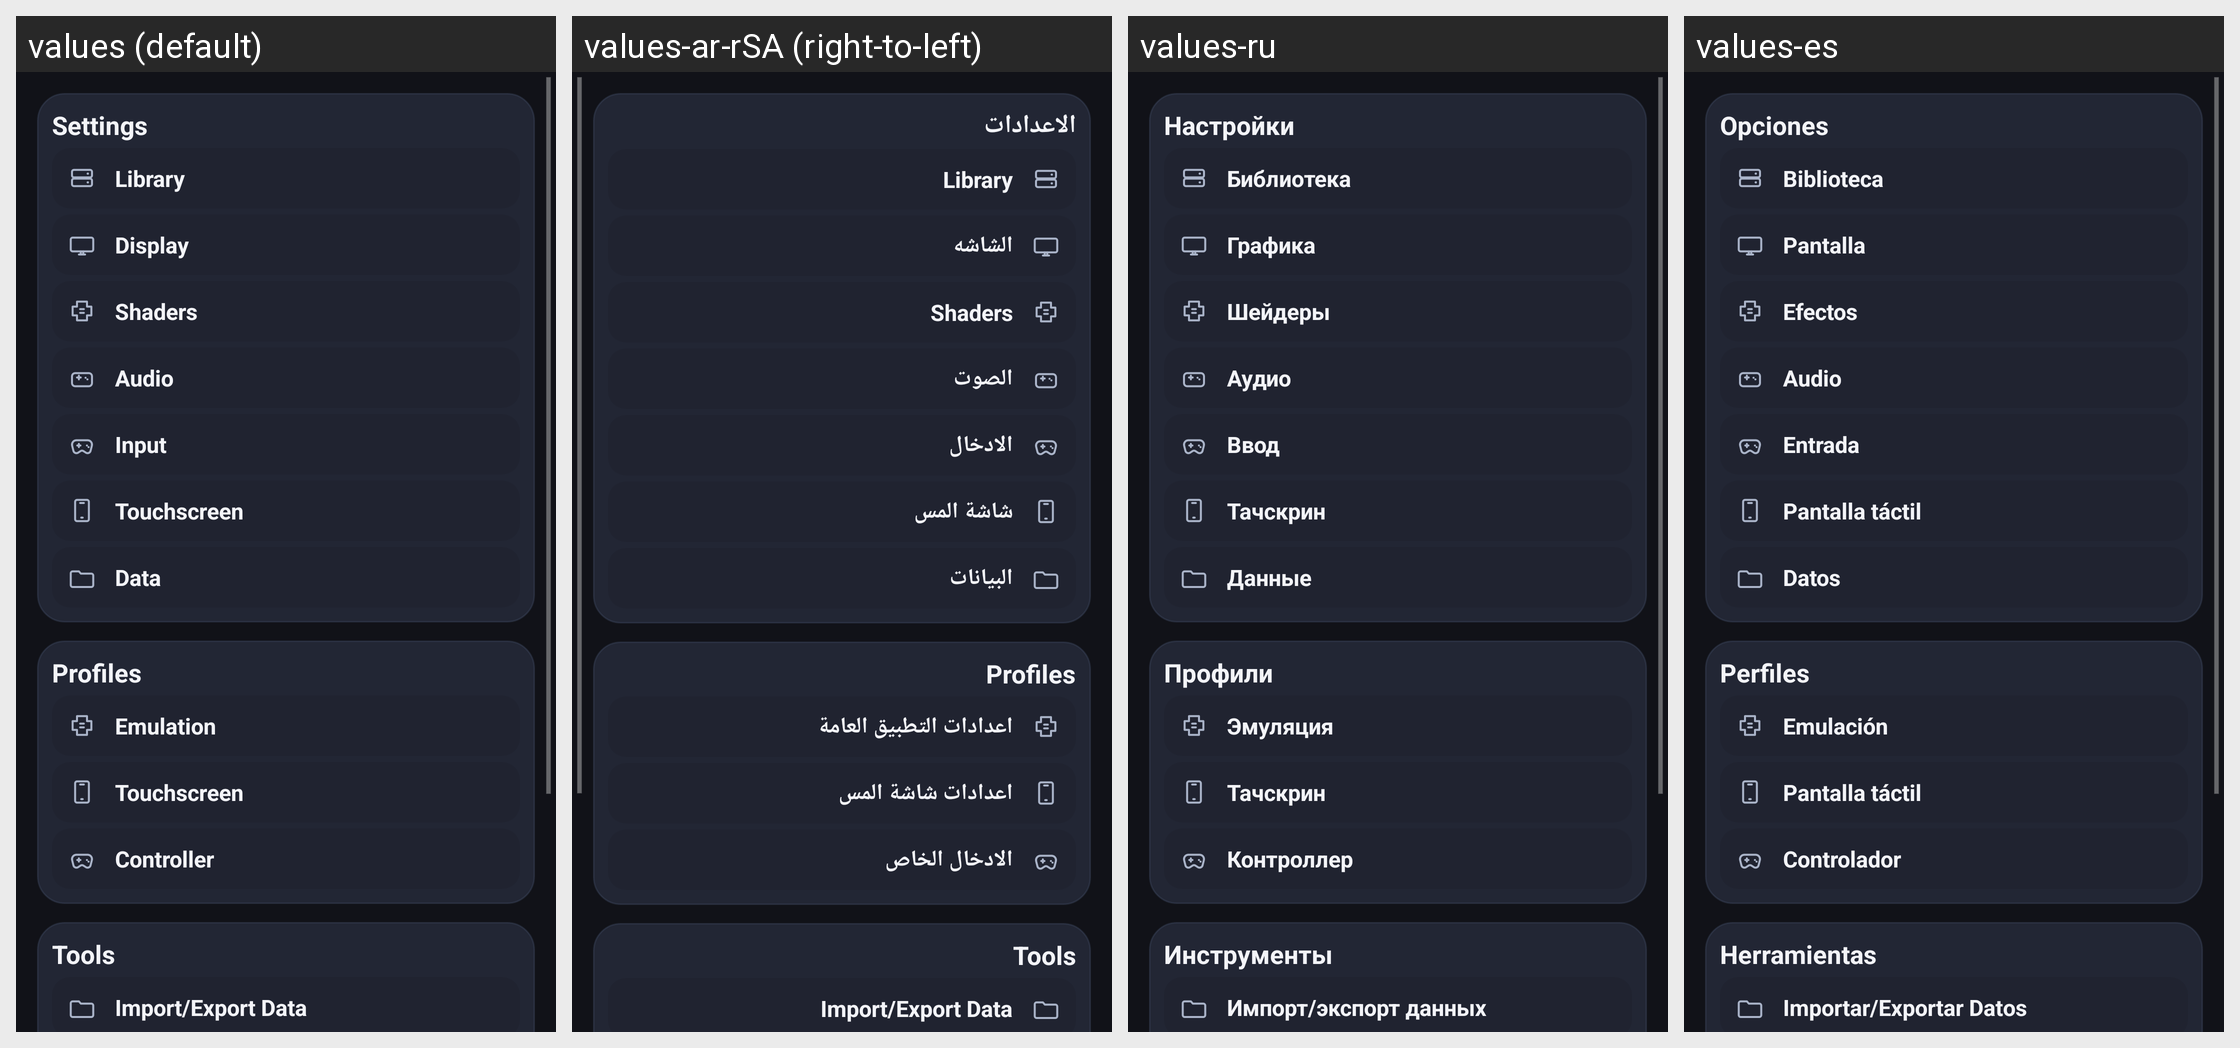

Locale-by-locale string values for the Android screen shown in this grid:
Android screen res/layout/settings_hub_activity.xml rendered under 4 locales, left to right: values (default), values-ar-rSA (right-to-left), values-ru, values-es. Device: Nexus 5 (rendered at 1080×1920; each locale shown at half size, 540×960, under a caption strip naming it); theme appTheme.
Other locales in the repository, not shown: values-br, values-ca, values-de, values-el, values-en-rGB, values-fi, values-fr, values-gl, values-hr, values-it, values-ja, values-nl, values-pl, values-pt, values-pt-rBR, values-sv, values-tr, values-zh-rCN.
Strings drawn on this screen, with the default value and each locale's value (text and hints the layout hard-codes, and strings that could not be matched under every locale, appear in the picture but are not listed):

menuItem_settings
  values: Settings
  values-ar-rSA: الاعدادات
  values-ru: Настройки
  values-es: Opciones

categoryLibrary_title
  values: Library
  values-ar-rSA: Library  [not translated; the default value is used]
  values-ru: Библиотека
  values-es: Biblioteca

categoryDisplay_title
  values: Display
  values-ar-rSA: الشاشه
  values-ru: Графика
  values-es: Pantalla

categoryShaders_title
  values: Shaders
  values-ar-rSA: Shaders  [not translated; the default value is used]
  values-ru: Шейдеры
  values-es: Efectos

categoryAudio_title
  values: Audio
  values-ar-rSA: الصوت
  values-ru: Аудио
  values-es: Audio

categoryInput_title
  values: Input
  values-ar-rSA: الادخال
  values-ru: Ввод
  values-es: Entrada

categoryTouchscreen_title
  values: Touchscreen
  values-ar-rSA: شاشة المس
  values-ru: Тачскрин
  values-es: Pantalla táctil

categoryData_title
  values: Data
  values-ar-rSA: البيانات
  values-ru: Данные
  values-es: Datos

menuItem_profiles
  values: Profiles
  values-ar-rSA: Profiles  [not translated; the default value is used]
  values-ru: Профили
  values-es: Perfiles

menuItem_emulationProfiles
  values: Emulation
  values-ar-rSA: اعدادات التطبيق العامة
  values-ru: Эмуляция
  values-es: Emulación

menuItem_touchscreenProfiles
  values: Touchscreen
  values-ar-rSA: اعدادات شاشة المس
  values-ru: Тачскрин
  values-es: Pantalla táctil

menuItem_controllerProfiles
  values: Controller
  values-ar-rSA: الادخال الخاص
  values-ru: Контроллер
  values-es: Controlador

menuItem_Tools
  values: Tools
  values-ar-rSA: Tools  [not translated; the default value is used]
  values-ru: Инструменты
  values-es: Herramientas

importExportActivity_title
  values: Import/Export Data
  values-ar-rSA: Import/Export Data  [not translated; the default value is used]
  values-ru: Импорт/экспорт данных
  values-es: Importar/Exportar Datos
